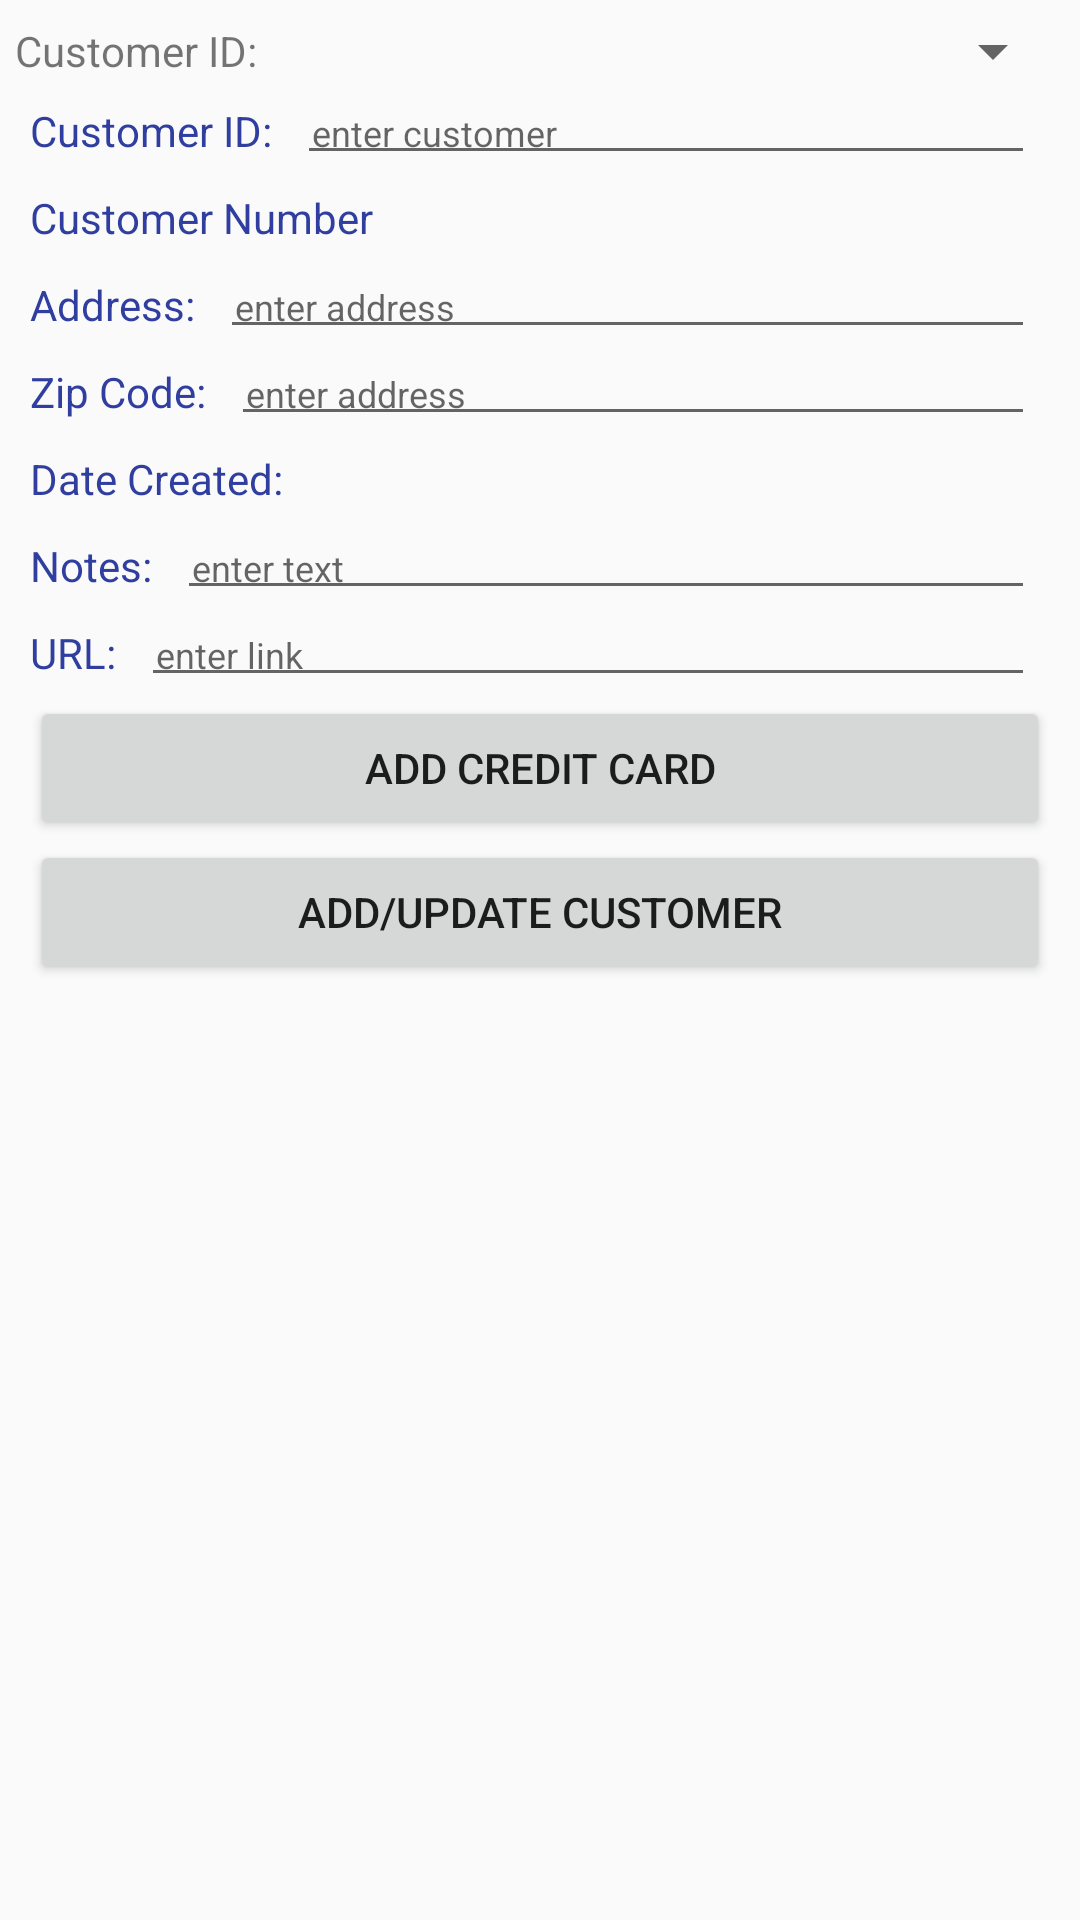

Write the Android layout XML for this screen, with the resource values it uses.
<!-- AndroidManifest.xml: application theme AppTheme -->
<!-- res/layout/activity_customer_setting.xml -->
<?xml version="1.0" encoding="utf-8"?>
<LinearLayout xmlns:android="http://schemas.android.com/apk/res/android"
    android:orientation="vertical"
    android:layout_width="match_parent"
    android:layout_height="match_parent"
    android:padding="5dp">
    <LinearLayout
        android:layout_width="match_parent"
        android:layout_height="wrap_content">
        <TextView
            android:layout_width="0dp"
            android:layout_height="wrap_content"
            android:layout_weight="1"
            android:text="Customer ID: "
            android:layout_gravity="center"/>
        <Spinner
            android:layout_width="wrap_content"
            android:layout_height="wrap_content"
            android:layout_weight="2"
            android:id="@+id/typeofCust"
            android:layout_gravity="center"></Spinner>
    </LinearLayout>
    <LinearLayout xmlns:android="http://schemas.android.com/apk/res/android"
        android:orientation="vertical"
        android:layout_width="match_parent"
        android:layout_height="match_parent">
        <LinearLayout
            android:layout_width="match_parent"
            android:layout_height="wrap_content"
            android:orientation="horizontal">
            <LinearLayout
                android:layout_width="match_parent"
                android:layout_height="match_parent"
                android:paddingRight="10dp"
                android:orientation="vertical">

                <LinearLayout
                    android:layout_width="match_parent"
                    android:layout_height="wrap_content"
                    android:orientation="horizontal">
                    <TextView
                        android:layout_width="wrap_content"
                        android:layout_height="wrap_content"
                        android:text="Customer ID: "
                        android:textColor="@color/colorPrimaryDark"
                        android:padding="5dp"/>
                    <EditText
                        android:layout_width="match_parent"
                        android:layout_height="wrap_content"
                        android:hint="enter customer"
                        android:textColor="@color/colorPrimaryDark"
                        android:padding="5dp"
                        android:textSize="12sp"
                        android:id="@+id/customerid"
                        android:inputType="number"/>
                </LinearLayout>
                <LinearLayout
                    android:layout_width="match_parent"
                    android:layout_height="wrap_content"
                    android:orientation="horizontal">
                    <TextView
                        android:layout_width="wrap_content"
                        android:layout_height="wrap_content"
                        android:text="Customer Number"
                        android:textColor="@color/colorPrimaryDark"
                        android:padding="5dp"/>
                    <TextView
                        android:layout_width="match_parent"
                        android:layout_height="wrap_content"
                        android:textColor="@color/colorPrimaryDark"
                        android:padding="5dp"
                        android:textSize="12sp"
                        android:id="@+id/customerNum"/>
                </LinearLayout>
                <LinearLayout
                    android:layout_width="match_parent"
                    android:layout_height="wrap_content"
                    android:orientation="horizontal">
                    <TextView
                        android:layout_width="wrap_content"
                        android:layout_height="wrap_content"
                        android:text="Address: "
                        android:textColor="@color/colorPrimaryDark"
                        android:padding="5dp"/>
                    <EditText
                        android:layout_width="match_parent"
                        android:layout_height="wrap_content"
                        android:hint="enter address"
                        android:textColor="@color/colorPrimaryDark"
                        android:padding="5dp"
                        android:textSize="12sp"
                        android:id="@+id/address"
                        android:inputType="textPersonName"/>
                </LinearLayout>
                <LinearLayout
                    android:layout_width="match_parent"
                    android:layout_height="wrap_content"
                    android:orientation="horizontal">
                    <TextView
                        android:layout_width="wrap_content"
                        android:layout_height="wrap_content"
                        android:text="Zip Code: "
                        android:textColor="@color/colorPrimaryDark"
                        android:padding="5dp"/>
                    <EditText
                        android:layout_width="match_parent"
                        android:layout_height="wrap_content"
                        android:hint="enter address"
                        android:textColor="@color/colorPrimaryDark"
                        android:padding="5dp"
                        android:textSize="12sp"
                        android:id="@+id/zipcode"
                        android:maxLength="5"
                        android:inputType="number"/>
                </LinearLayout>
                <LinearLayout
                    android:layout_width="match_parent"
                    android:layout_height="wrap_content"
                    android:orientation="horizontal">
                    <TextView
                        android:layout_width="wrap_content"
                        android:layout_height="wrap_content"
                        android:text="Date Created: "
                        android:textColor="@color/colorPrimaryDark"
                        android:padding="5dp"/>
                    <TextView
                        android:layout_width="match_parent"
                        android:layout_height="wrap_content"
                        android:textColor="@color/colorPrimaryDark"
                        android:padding="5dp"
                        android:textSize="12sp"
                        android:id="@+id/dateCreated"/>

                </LinearLayout>
                <LinearLayout
                    android:layout_width="match_parent"
                    android:layout_height="wrap_content"
                    android:orientation="horizontal">
                    <TextView
                        android:layout_width="wrap_content"
                        android:layout_height="wrap_content"
                        android:text="Notes: "
                        android:textColor="@color/colorPrimaryDark"
                        android:padding="5dp"/>
                    <EditText
                        android:layout_width="match_parent"
                        android:layout_height="wrap_content"
                        android:hint="enter text"
                        android:textColor="@color/colorPrimaryDark"
                        android:padding="5dp"
                        android:inputType="textPersonName"
                        android:textSize="12sp"
                        android:id="@+id/notes"/>
                </LinearLayout>

                <LinearLayout
                    android:layout_width="match_parent"
                    android:layout_height="wrap_content"
                    android:orientation="horizontal">
                    <TextView
                        android:layout_width="wrap_content"
                        android:layout_height="wrap_content"
                        android:textColor="@color/colorPrimaryDark"
                        android:text="URL: "
                        android:padding="5dp"/>
                    <EditText
                        android:layout_width="match_parent"
                        android:layout_height="wrap_content"
                        android:hint="enter link"
                        android:textColor="@color/colorPrimaryDark"
                        android:padding="5dp"
                        android:textSize="12sp"
                        android:inputType="textPersonName"
                        android:id="@+id/custurl"/>
                </LinearLayout>
            </LinearLayout>
        </LinearLayout>
        <Button
            android:layout_width="match_parent"
            android:layout_height="wrap_content"
            android:layout_marginLeft="5dp"
            android:layout_marginRight="5dp"
            android:text="Add Credit Card"
            android:id="@+id/addcc"/>
        <Button
            android:layout_width="match_parent"
            android:layout_height="wrap_content"
            android:layout_marginLeft="5dp"
            android:layout_marginRight="5dp"
            android:text="Add/Update Customer"
            android:id="@+id/addcust"/>



    </LinearLayout>

</LinearLayout>
<!-- resources referenced by this layout -->
<resources>
  <color name="colorPrimaryDark">#303F9F</color>
  <style name="AppTheme" parent="Theme.AppCompat.Light.DarkActionBar">
          
          <item name="colorPrimary">@color/colorPrimary</item>
          <item name="colorPrimaryDark">@color/colorPrimaryDark</item>
          <item name="colorAccent">@color/colorAccent</item>
      </style>
  <color name="colorPrimary">#3F51B5</color>
  <color name="colorAccent">#FF4081</color>
</resources>
